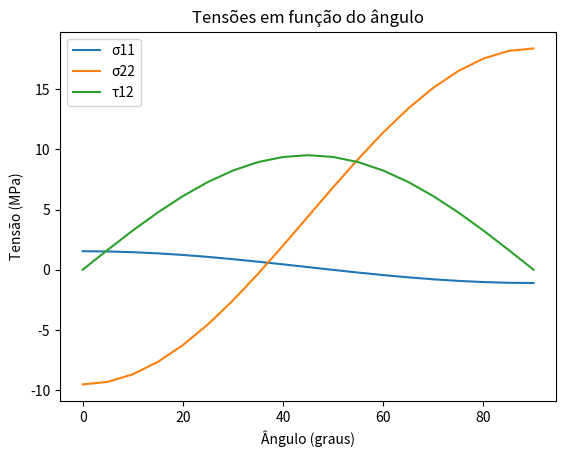

Here is the Python script that generated this plot:
import math
import matplotlib.pyplot as plt
import numpy as np

# Propriedades do material usando Aramid como exemplo
E11 = 76  # GPa
E22 = 5.5  # GPa
G12 = 2.1  # GPa
nu12 = 0.34
nu21 = (E22 / E11) * nu12

# Ângulo em graus (Lembre-se de definir os ángulos)
theta = 30
theta_rad = math.radians(theta)

# Tensões aplicadas (Não esqueça de definir isso também)
sigma_xx = 100  # MPa
sigma_yy = -50  # MPa
tau_xy = 20  # MPa

# Cálculo das deformações
eps_xx = (1/E11) * (sigma_xx - nu12*sigma_yy)
eps_yy = (1/E22) * (sigma_yy - nu21*sigma_xx)
gamma_xy = (1/G12) * tau_xy

# Cálculo dos componentes de deformação
eps_11 = eps_xx * math.cos(theta_rad)**2 + eps_yy * math.sin(theta_rad)**2 + 2 * gamma_xy * math.sin(theta_rad) * math.cos(theta_rad)
eps_22 = eps_xx * math.sin(theta_rad)**2 + eps_yy * math.cos(theta_rad)**2 - 2 * gamma_xy * math.sin(theta_rad) * math.cos(theta_rad)
gamma_12 = (eps_xx - eps_yy) * math.sin(theta_rad) * math.cos(theta_rad) + gamma_xy * (math.cos(theta_rad)**2 - math.sin(theta_rad)**2)

# resultados
print("Estado de deformação (εxx, εyy, γxy):")
print((eps_xx, eps_yy, gamma_xy))
print("Componentes de deformação (ε11, ε22, γ12) em θ =", theta, "graus:")
print((eps_11, eps_22, gamma_12))

# Função para calcular as deformações para cada ângulo
def calc_deformation(theta, sigma_xx, sigma_yy, tau_xy):
    # Cálculo das deformações
    eps_xx = (1/E11) * (sigma_xx - nu12*sigma_yy)
    eps_yy = (1/E22) * (sigma_yy - nu21*sigma_xx)
    gamma_xy = (1/G12) * tau_xy

    # Cálculo dos componentes de deformação
    eps_11 = eps_xx * math.cos(theta)**2 + eps_yy * math.sin(theta)**2 + 2 * gamma_xy * math.sin(theta) * math.cos(theta)
    eps_22 = eps_xx * math.sin(theta)**2 + eps_yy * math.cos(theta)**2 - 2 * gamma_xy * math.sin(theta) * math.cos(theta)
    gamma_12 = (eps_xx - eps_yy) * math.sin(theta) * math.cos(theta) + gamma_xy * (math.cos(theta)**2 - math.sin(theta)**2)

    return eps_11, eps_22, gamma_12

# Função para calcular as tensões para cada ângulo
def calc_stress(theta, sigma_xx, sigma_yy, tau_xy):
    c = math.cos(theta)
    s = math.sin(theta)
    T = np.array([[c**2, s**2, 0], [s**2, c**2, 0], [0, 0, 2*c*s]])
    S = np.array([[1/E11, -nu12/E11, 0], [-nu21/E22, 1/E22, 0], [0, 0, 1/G12]])
    sigma = np.dot(np.dot(S, T), np.array([sigma_xx, sigma_yy, tau_xy]))
    return sigma[0], sigma[1], sigma[2]


# Lista de ângulos theta
theta_list = [i for i in range(0, 91, 5)]

# Listas para armazenar os valores de tensão
sigma11_list = []
sigma22_list = []
tau12_list = []

# Loop para calcular os valores de tensão para cada ângulo
for theta in theta_list:
    sigma11, sigma22, tau12 = calc_stress(math.radians(theta), sigma_xx, sigma_yy, tau_xy)
    sigma11_list.append(sigma11)
    sigma22_list.append(sigma22)
    tau12_list.append(tau12)

# Plot dos gráficos
plt.plot(theta_list, sigma11_list, label='σ11')
plt.plot(theta_list, sigma22_list, label='σ22')
plt.plot(theta_list, tau12_list, label='τ12')
plt.legend()
plt.title('Tensões em função do ângulo')
plt.xlabel('Ângulo (graus)')
plt.ylabel('Tensão (MPa)')
plt.show()